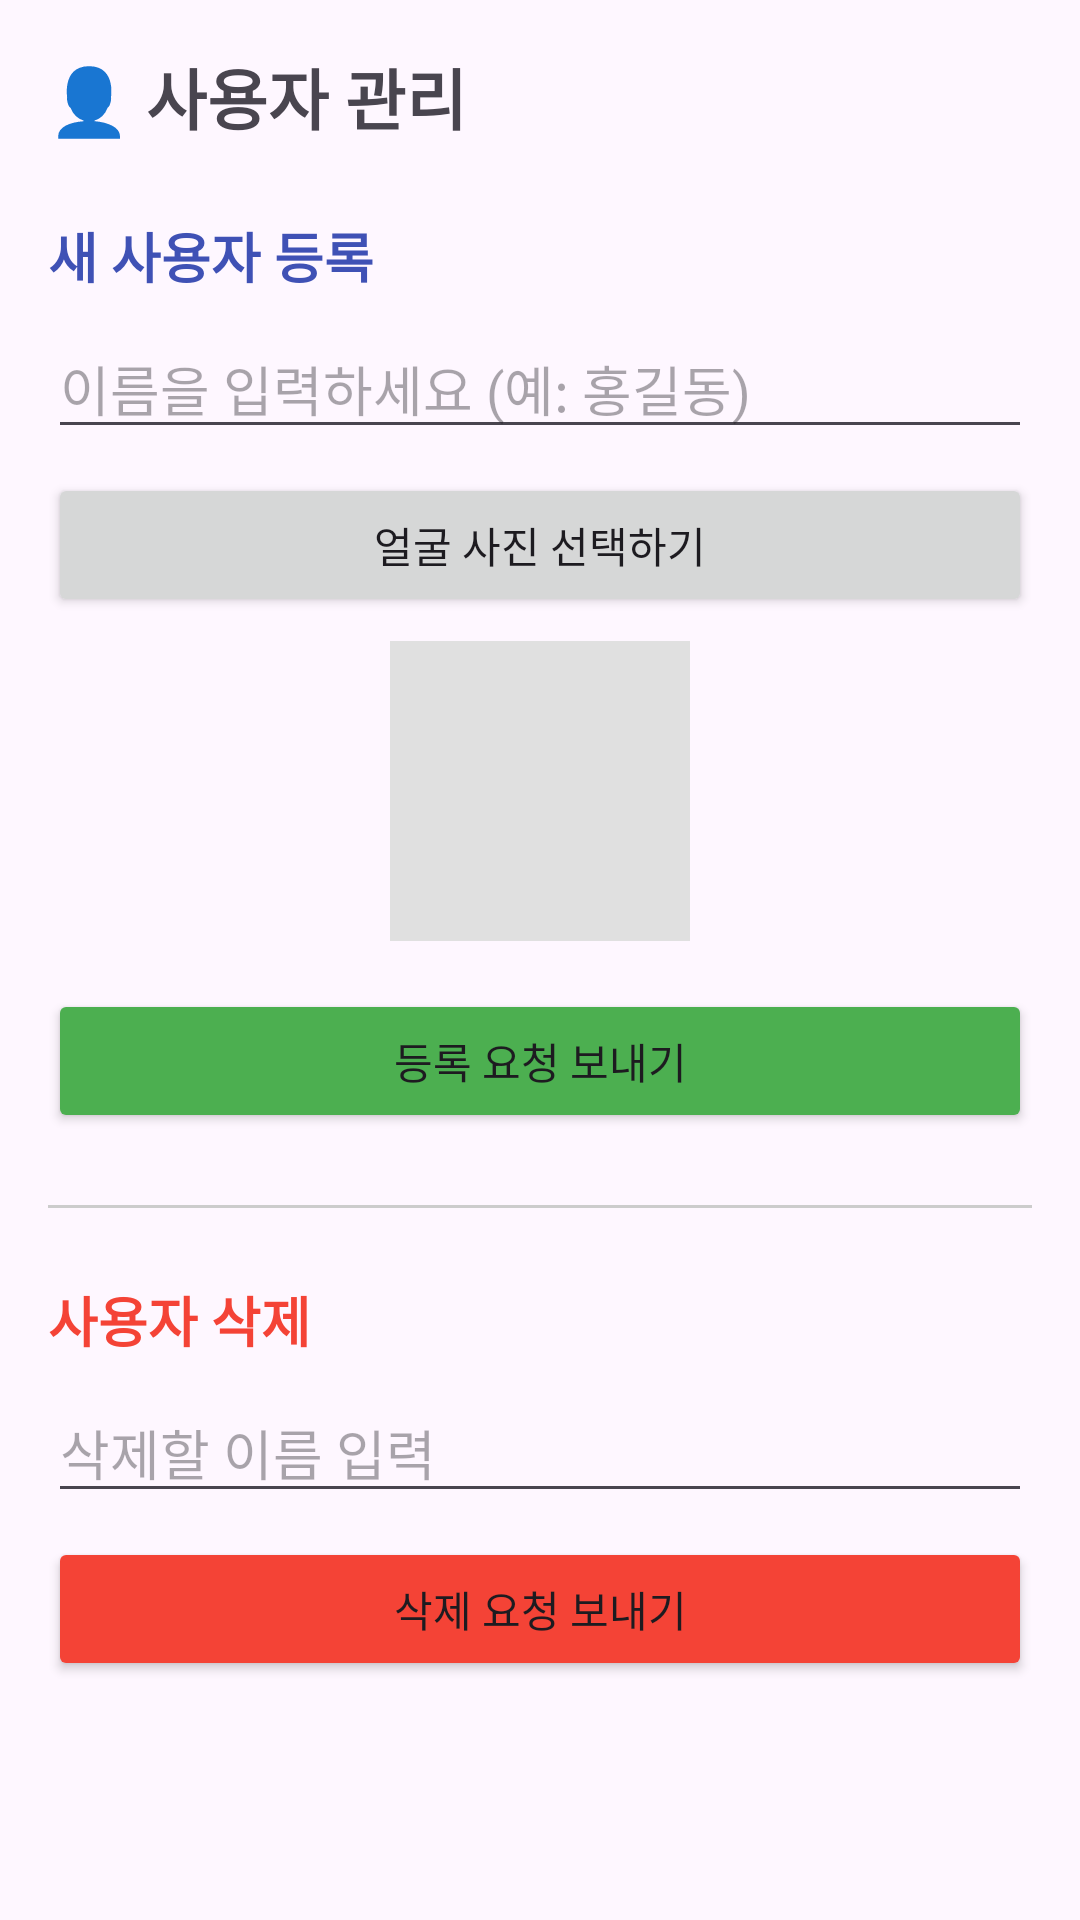

Write the Android layout XML for this screen, with the resource values it uses.
<!-- AndroidManifest.xml: application theme Theme.FaceRecognize -->
<!-- res/layout/fragment_management.xml -->
<?xml version="1.0" encoding="utf-8"?>
<ScrollView xmlns:android="http://schemas.android.com/apk/res/android"
    android:layout_width="match_parent"
    android:layout_height="match_parent"
    android:padding="16dp">

    <LinearLayout
        android:layout_width="match_parent"
        android:layout_height="wrap_content"
        android:orientation="vertical">

        <TextView
            android:layout_width="wrap_content"
            android:layout_height="wrap_content"
            android:text="👤 사용자 관리"
            android:textSize="22sp"
            android:textStyle="bold"
            android:layout_marginBottom="24dp"/>

        
        <TextView
            android:layout_width="wrap_content"
            android:layout_height="wrap_content"
            android:text="새 사용자 등록"
            android:textSize="18sp"
            android:textStyle="bold"
            android:textColor="#3F51B5"/>

        <EditText
            android:id="@+id/etName"
            android:layout_width="match_parent"
            android:layout_height="wrap_content"
            android:hint="이름을 입력하세요 (예: 홍길동)"
            android:layout_marginTop="8dp"/>

        <Button
            android:id="@+id/btnSelectPhoto"
            android:layout_width="match_parent"
            android:layout_height="wrap_content"
            android:text="얼굴 사진 선택하기"
            android:layout_marginTop="8dp"/>

        <ImageView
            android:id="@+id/ivPreview"
            android:layout_width="100dp"
            android:layout_height="100dp"
            android:layout_gravity="center"
            android:background="#E0E0E0"
            android:layout_marginTop="8dp"
            android:scaleType="centerCrop"/>

        <Button
            android:id="@+id/btnRegister"
            android:layout_width="match_parent"
            android:layout_height="wrap_content"
            android:text="등록 요청 보내기"
            android:backgroundTint="#4CAF50"
            android:layout_marginTop="16dp"/>

        <View
            android:layout_width="match_parent"
            android:layout_height="1dp"
            android:background="#CCCCCC"
            android:layout_marginTop="24dp"
            android:layout_marginBottom="24dp"/>

        
        <TextView
            android:layout_width="wrap_content"
            android:layout_height="wrap_content"
            android:text="사용자 삭제"
            android:textSize="18sp"
            android:textStyle="bold"
            android:textColor="#F44336"/>

        <EditText
            android:id="@+id/etDeleteName"
            android:layout_width="match_parent"
            android:layout_height="wrap_content"
            android:hint="삭제할 이름 입력"
            android:layout_marginTop="8dp"/>

        <Button
            android:id="@+id/btnDelete"
            android:layout_width="match_parent"
            android:layout_height="wrap_content"
            android:text="삭제 요청 보내기"
            android:backgroundTint="#F44336"
            android:layout_marginTop="8dp"/>

    </LinearLayout>
</ScrollView>
<!-- resources referenced by this layout -->
<resources>
  <style name="Theme.FaceRecognize" parent="Base.Theme.FaceRecognize" />
  <style name="Base.Theme.FaceRecognize" parent="Theme.Material3.DayNight.NoActionBar">
          
          
      </style>
</resources>
